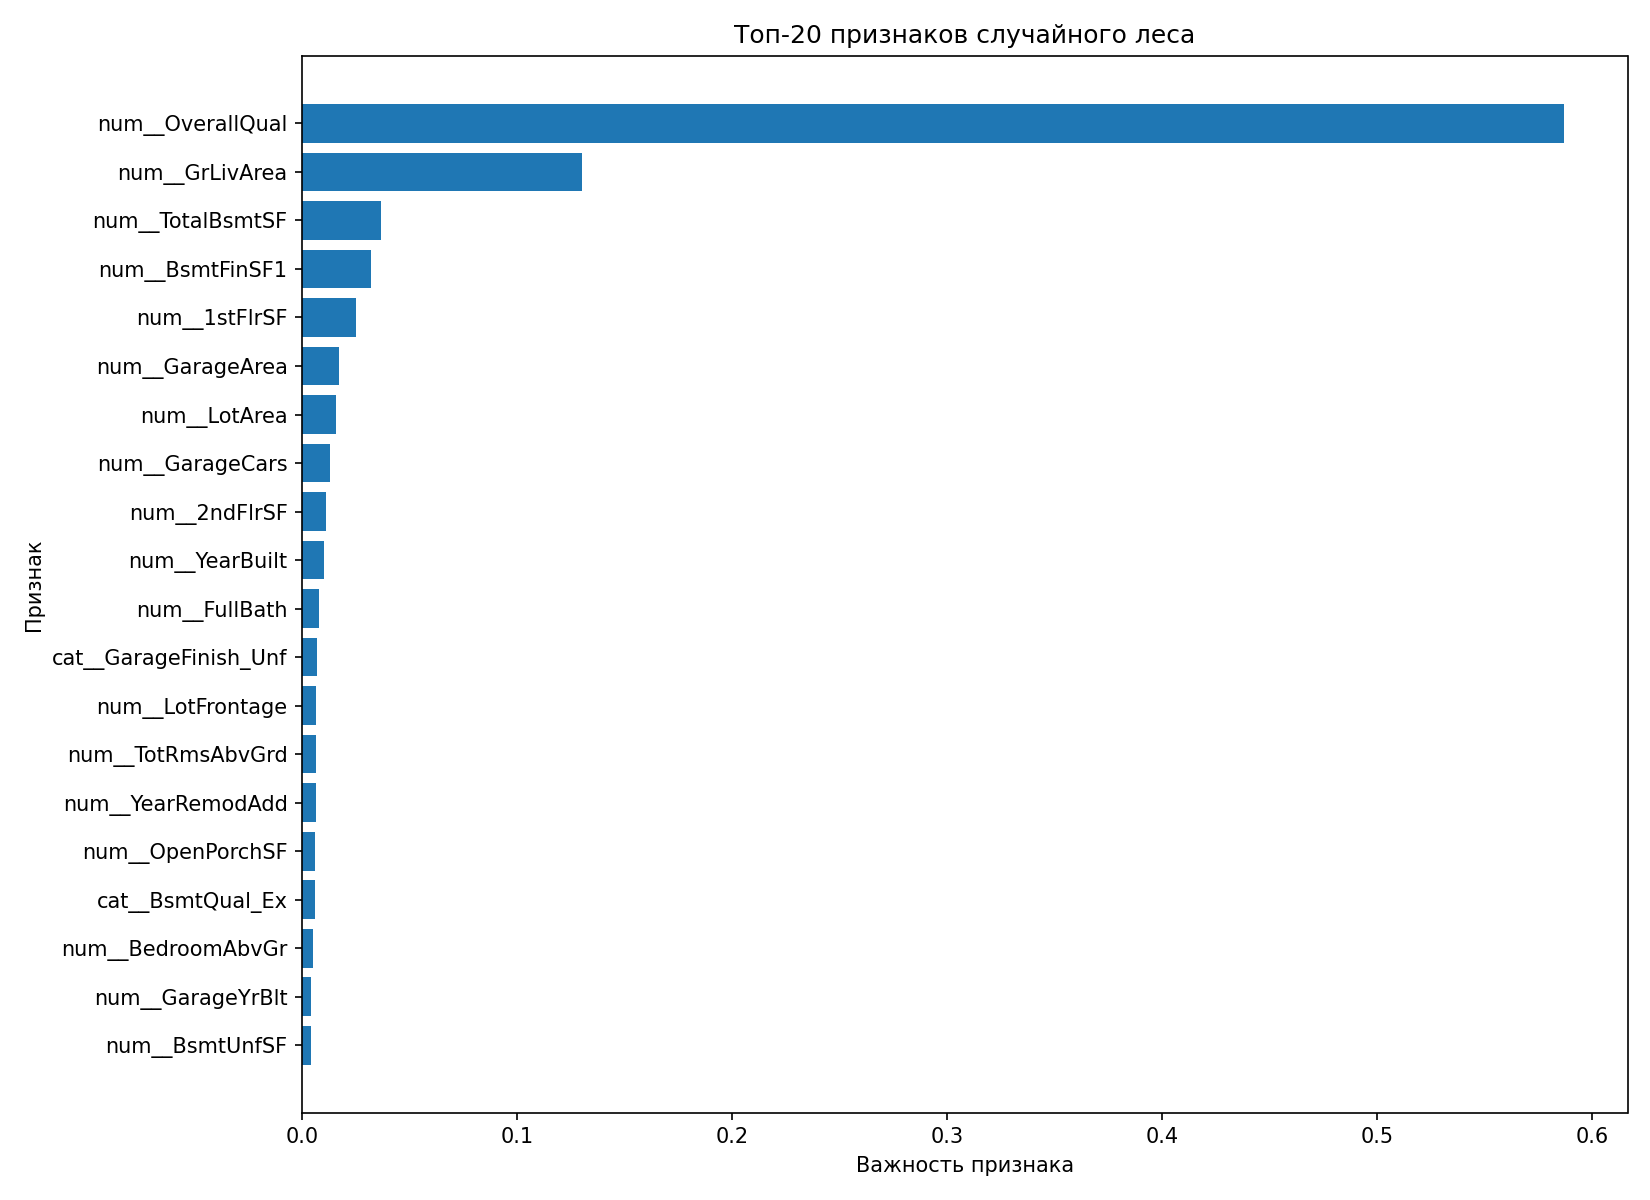

The table this chart was drawn from, first rows:
Признак, Важность
num__OverallQual, 0.587
num__GrLivArea, 0.1303
num__TotalBsmtSF, 0.03676
num__BsmtFinSF1, 0.03193
num__1stFlrSF, 0.02516
num__GarageArea, 0.01697
num__LotArea, 0.01592
num__GarageCars, 0.01309
num__2ndFlrSF, 0.01109
num__YearBuilt, 0.01037
num__FullBath, 0.007709
cat__GarageFinish_Unf, 0.00698
num__LotFrontage, 0.006693
num__TotRmsAbvGrd, 0.006566
num__YearRemodAdd, 0.006501
num__OpenPorchSF, 0.006189
cat__BsmtQual_Ex, 0.005859
num__BedroomAbvGr, 0.005155
num__GarageYrBlt, 0.004348
num__BsmtUnfSF, 0.003963
num__WoodDeckSF, 0.003764
cat__KitchenQual_Gd, 0.003041
num__OverallCond, 0.002853
num__Fireplaces, 0.002819
num__MoSold, 0.002814
num__MasVnrArea, 0.002589
cat__CentralAir_Y, 0.002403
num__MSSubClass, 0.002088
cat__BsmtQual_Gd, 0.001956
cat__LotShape_Reg, 0.001804
cat__GarageType_Detchd, 0.001777
cat__CentralAir_N, 0.001674
num__ScreenPorch, 0.00163
cat__Neighborhood_NoRidge, 0.001508
cat__ExterQual_Gd, 0.001427
cat__Condition1_Norm, 0.001343
cat__BsmtExposure_No, 0.001187
cat__KitchenQual_TA, 0.001124
num__YrSold, 0.001096
cat__KitchenQual_Ex, 0.00107
cat__BsmtExposure_Gd, 0.000893
cat__MSZoning_RM, 0.0008875
cat__GarageType_Attchd, 0.0008397
num__HalfBath, 0.0008183
cat__SaleType_New, 0.0008009
cat__ExterQual_TA, 0.0007881
cat__BsmtQual_TA, 0.0007039
num__KitchenAbvGr, 0.0006688
cat__FireplaceQu_Gd, 0.0006514
num__BsmtFullBath, 0.000623
cat__LandSlope_Gtl, 0.0005442
cat__LotConfig_CulDSac, 0.0005245
cat__SaleCondition_Partial, 0.0005029
cat__Neighborhood_Crawfor, 0.0004659
cat__RoofStyle_Hip, 0.0004565
cat__MSZoning_RL, 0.0004502
cat__LandContour_Lvl, 0.0004149
cat__ExterQual_Ex, 0.0004086
cat__GarageFinish_RFn, 0.000399
num__EnclosedPorch, 0.0003929
... 225 more rows
